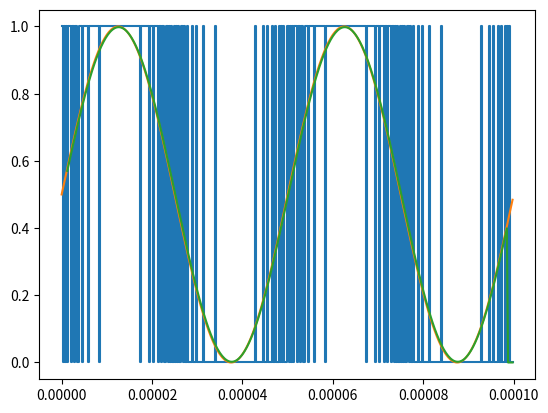

Source code (Python):
#!/usr/bin/env python3
# -*- coding: utf-8 -*-

import matplotlib.pyplot as plt
import numpy as np
import math

# Generate simple sinus 
n = 400
fclk = 4e6
fsound = 20000
t = np.arange(n)/fclk
x = 0.5 + 0.5*np.sin(2*np.pi*fsound*t)

def pdm(values):
    n = len(values)
    pdmval = np.zeros(n)
    error = np.zeros(n+1)
    for i in range(n):
       pdmval[i] = 1 if values[i] >= error[i] else 0
       error[i+1] = pdmval[i] - values[i] + error[i]
    return pdmval, error[:n] 

def slipping_mean(values, meansize):
    n = len(values)
    meanvals = np.zeros(n+meansize)
    for i in range(n):
        meanvals[i] = np.mean(x[i-meansize:i])
    return meanvals

meansize = 10
meanvals = slipping_mean(x, meansize)

# plot pdm signal
pdmval, error = pdm(x)

#plt.step(t, error)
plt.step(t, pdmval)
# print sinus
plt.plot(t, x)
# print slipping mean
halfmeansize = int(meansize/2)
print(f"halfmeansize {halfmeansize}")
plt.plot(t, meanvals[halfmeansize:-(halfmeansize)])



plt.show()
